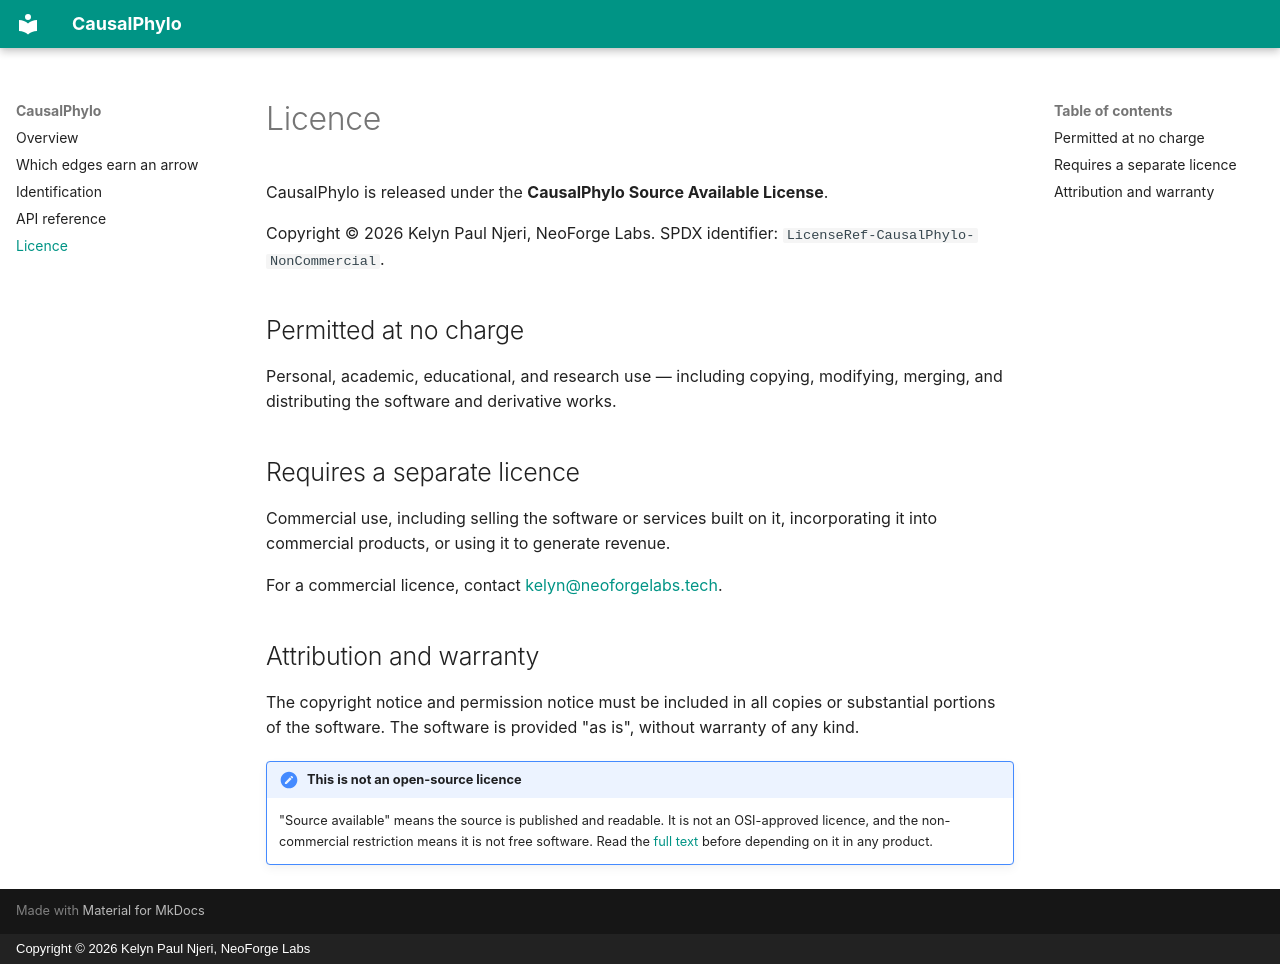

repository: Neoforge-Labs/causalphylo · page: licence/index.html · generator: mkdocs · copyright: Copyright © 2026 Kelyn Paul Njeri, NeoForge Labs

# Licence

CausalPhylo is released under the **CausalPhylo Source Available License**.

Copyright © 2026 Kelyn Paul Njeri, NeoForge Labs.
SPDX identifier: `LicenseRef-CausalPhylo-NonCommercial`.

## Permitted at no charge

Personal, academic, educational, and research use — including copying,
modifying, merging, and distributing the software and derivative works.

## Requires a separate licence

Commercial use, including selling the software or services built on it,
incorporating it into commercial products, or using it to generate revenue.

For a commercial licence, contact
[kelyn@neoforgelabs.tech](mailto:kelyn@neoforgelabs.tech).

## Attribution and warranty

The copyright notice and permission notice must be included in all copies or
substantial portions of the software. The software is provided "as is", without
warranty of any kind.

!!! note "This is not an open-source licence"
    "Source available" means the source is published and readable. It is not
    an OSI-approved licence, and the non-commercial restriction means it is not
    free software. Read the
    [full text](https://github.com/Neoforge-Labs/causalphylo/blob/main/LICENSE)
    before depending on it in any product.
